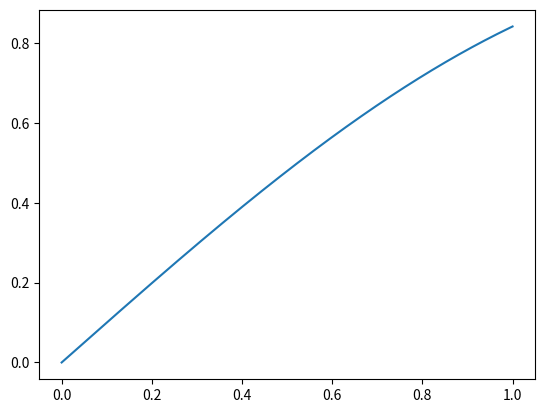

Python code for this plot:
import numpy as np
import matplotlib.pyplot as plt

x = np.linspace(0,1,1000)
y = np.sin(x)
plt.plot(x,y)
plt.show()
